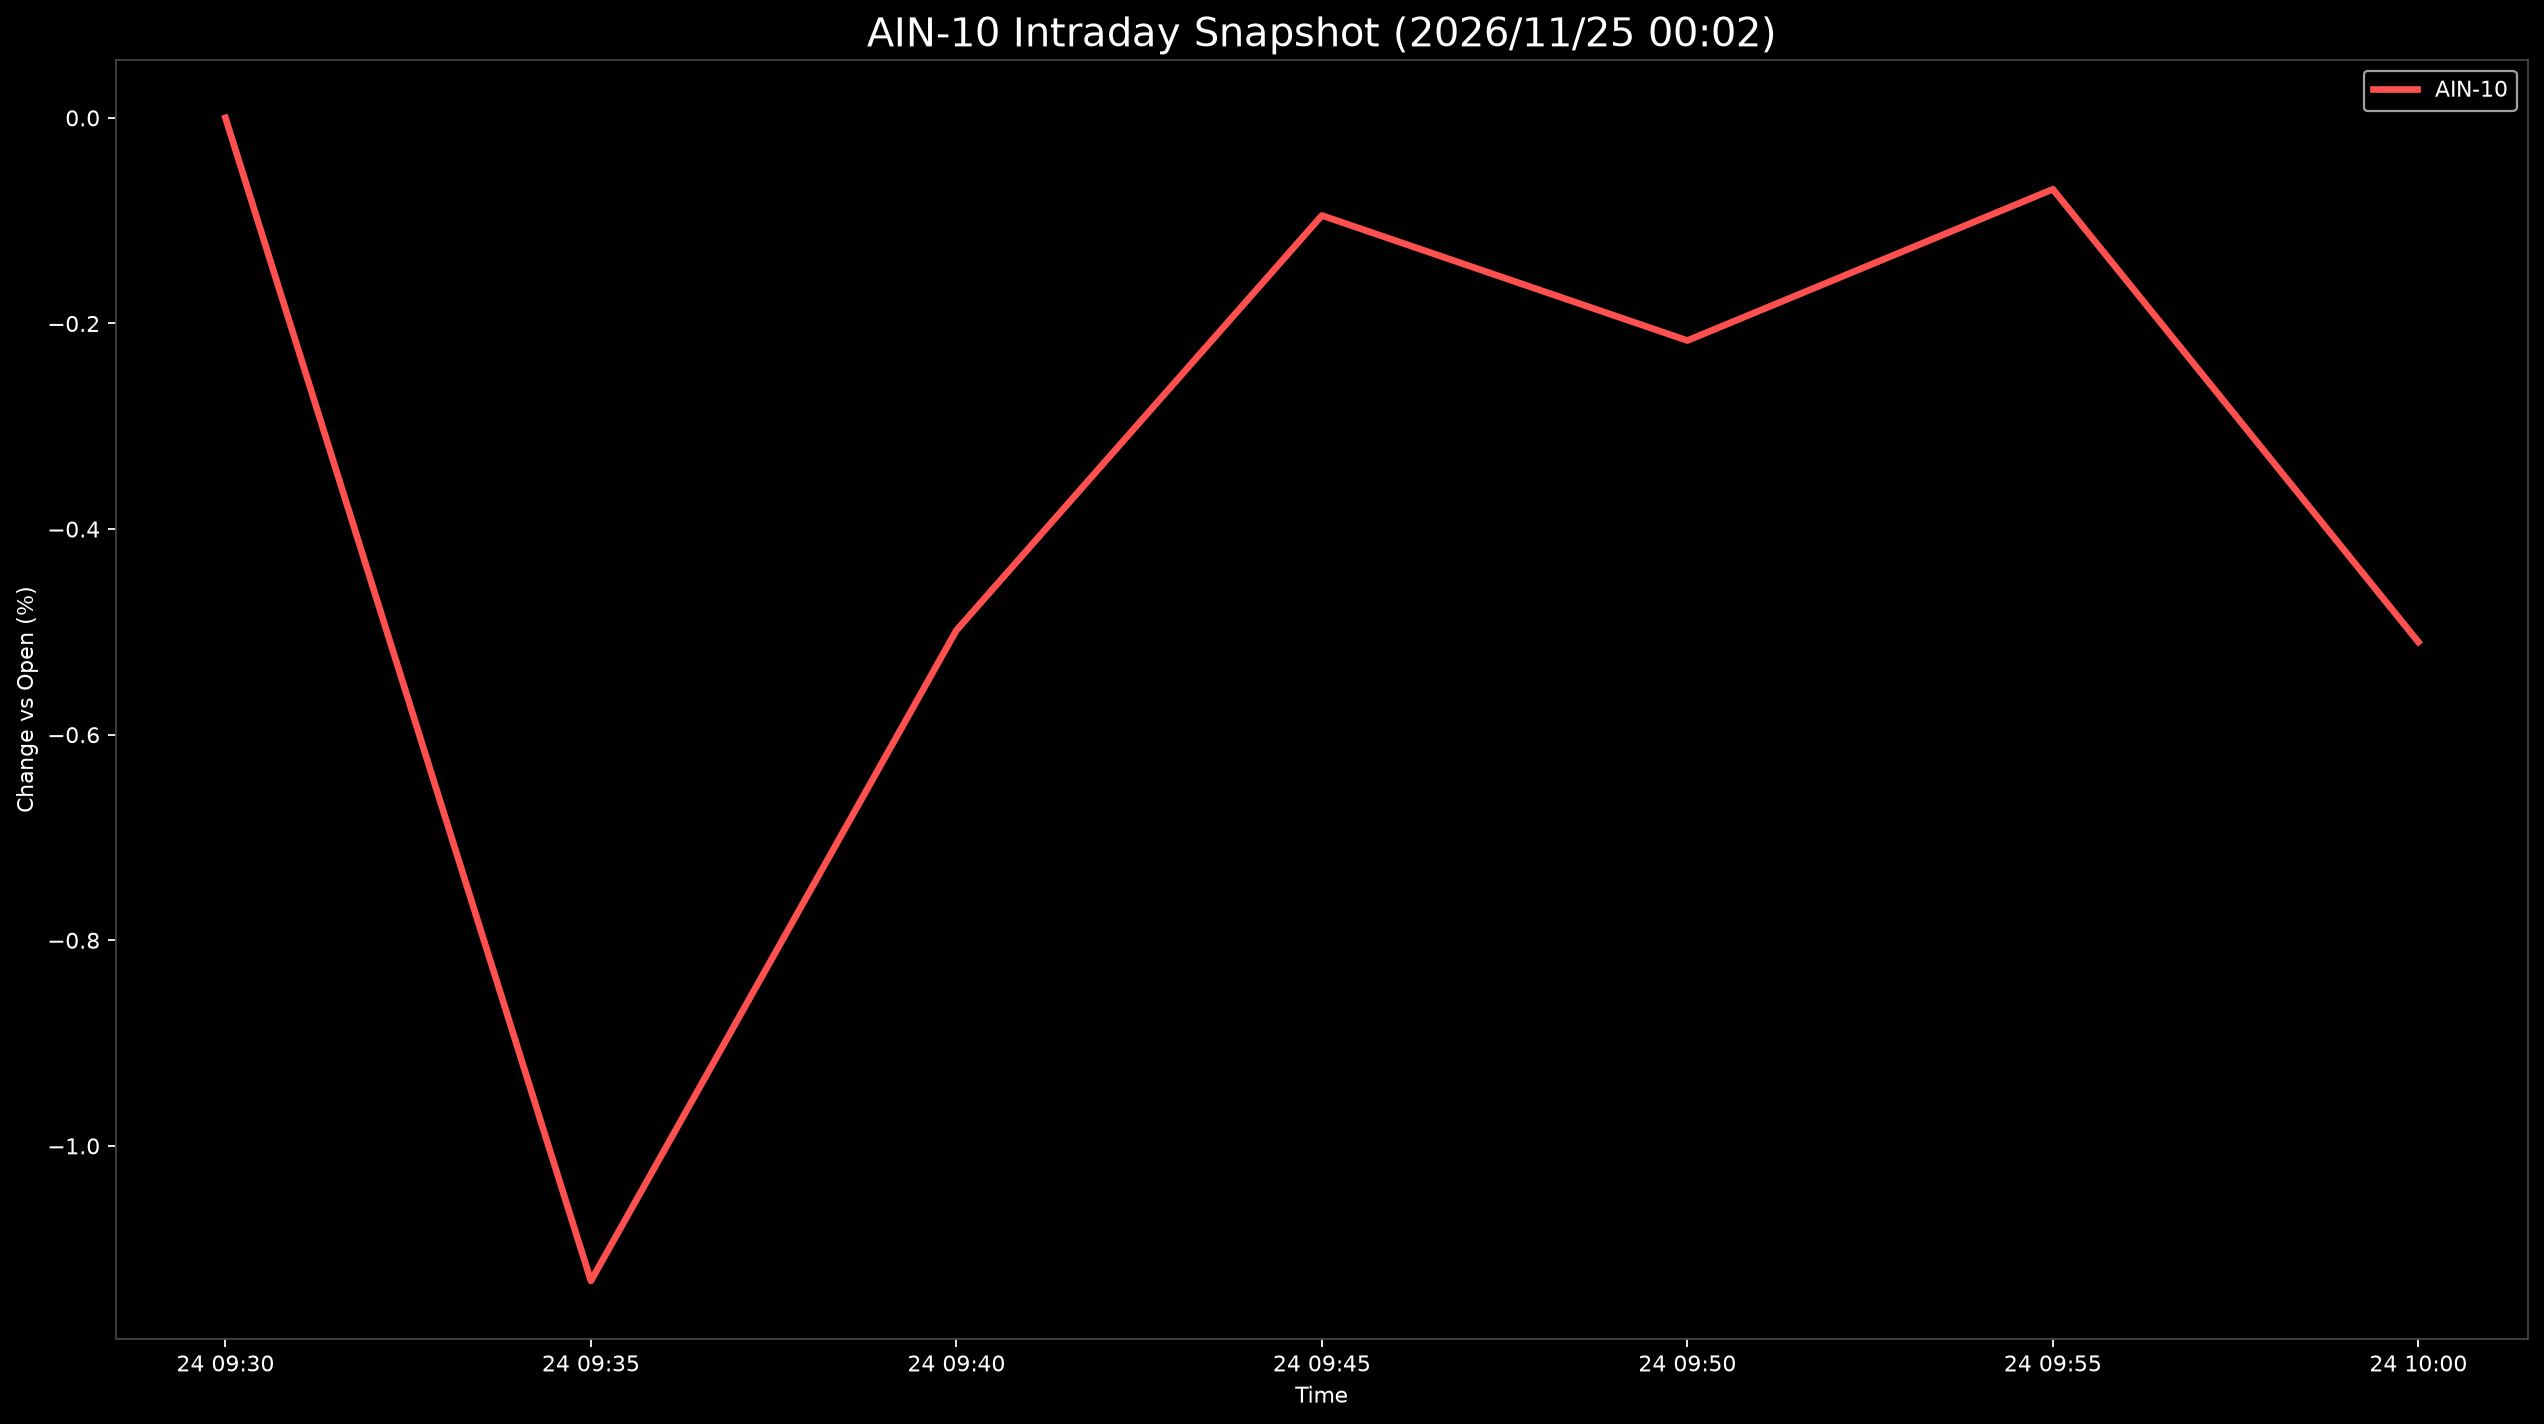

The file beside this chart, header and first rows:
Datetime, AIN-10
2026-11-24 09:30:00, 0.0
2026-11-24 09:35:00, -1.131
2026-11-24 09:40:00, -0.4985
2026-11-24 09:45:00, -0.09496
2026-11-24 09:50:00, -0.2166
2026-11-24 09:55:00, -0.06945
2026-11-24 10:00:00, -0.5098
